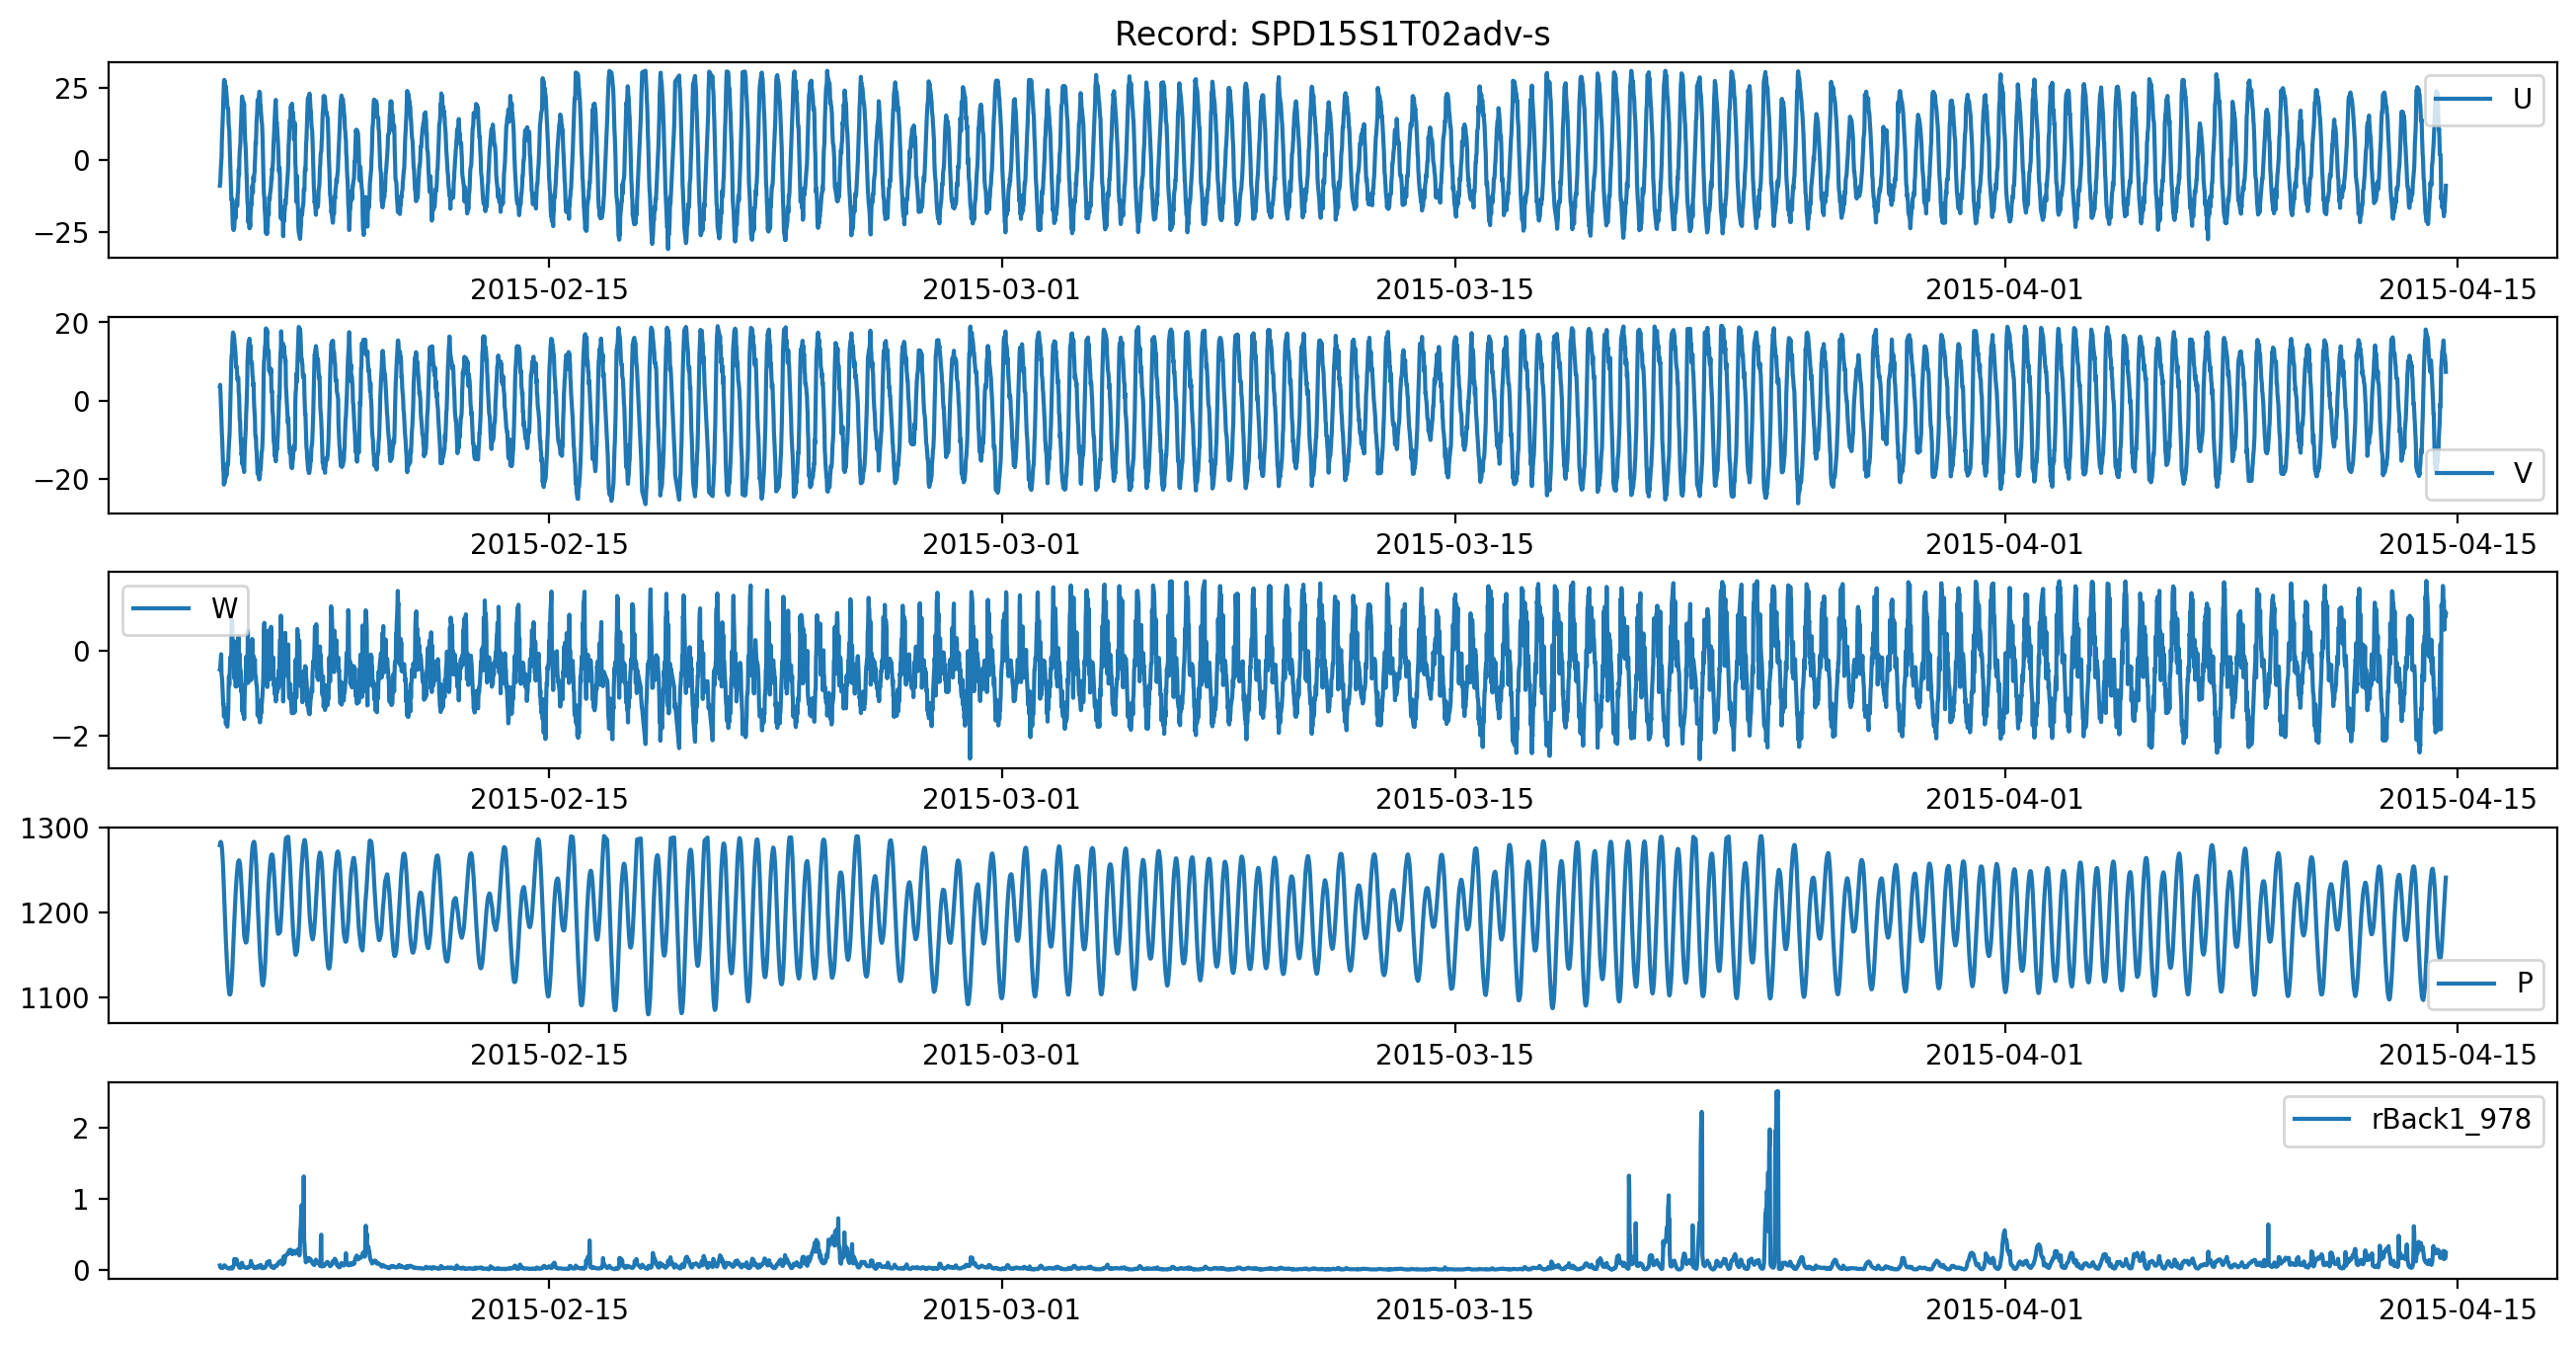

The table this chart was drawn from, first rows:
, time, u_1205, v_1206, w_1204, P_4023, rBack1_978
0, 2015-02-04 19:46:46.470, -8.848, 3.624, -0.4478, 1280, 0.06424
1, 2015-02-04 20:01:46.469, -8.067, 4.03, -0.4317, 1282, 0.04485
2, 2015-02-04 20:16:46.469, -5.964, 1.984, -0.2881, 1283, 0.03534
3, 2015-02-04 20:31:46.470, -2.561, -0.6713, -0.1838, 1283, 0.03437
4, 2015-02-04 20:46:46.469, -0.5159, -3.556, -0.08129, 1282, 0.03131
5, 2015-02-04 21:01:46.469, 0.9454, -6.959, -0.5501, 1280, 0.03217
6, 2015-02-04 21:16:46.470, 6.585, -8.389, -0.618, 1277, 0.0275
7, 2015-02-04 21:31:46.469, 10.06, -10.04, -0.7211, 1272, 0.02759
8, 2015-02-04 21:46:46.469, 12.55, -12.6, -0.9123, 1266, 0.02723
9, 2015-02-04 22:01:46.470, 15.58, -14.55, -1.149, 1259, 0.03093
10, 2015-02-04 22:16:46.469, 19.94, -17.46, -1.266, 1249, 0.03852
11, 2015-02-04 22:31:46.469, 22.88, -18.3, -1.249, 1239, 0.05024
12, 2015-02-04 22:46:46.470, 27.17, -21.49, -1.554, 1228, 0.05904
13, 2015-02-04 23:01:46.469, 27.88, -20.47, -1.514, 1218, 0.06519
14, 2015-02-04 23:16:46.469, 27.42, -21.04, -1.533, 1206, 0.06555
15, 2015-02-04 23:31:46.470, 27.37, -19.96, -1.565, 1195, 0.06422
16, 2015-02-04 23:46:46.469, 25.78, -20.2, -1.512, 1186, 0.05581
17, 2015-02-05 00:01:46.469, 24.45, -19.39, -1.369, 1175, 0.04967
18, 2015-02-05 00:16:46.470, 25.49, -19.34, -1.74, 1166, 0.04395
19, 2015-02-05 00:31:46.469, 24.02, -18.61, -1.547, 1157, 0.04058
20, 2015-02-05 00:46:46.469, 22.41, -19.13, -1.678, 1149, 0.03721
21, 2015-02-05 01:01:46.470, 20.95, -17.84, -1.479, 1141, 0.03285
22, 2015-02-05 01:16:46.469, 19.09, -17, -1.798, 1134, 0.02851
23, 2015-02-05 01:31:46.469, 17.88, -15.84, -1.647, 1127, 0.02618
24, 2015-02-05 01:46:46.470, 18.01, -16.41, -1.604, 1121, 0.0225
25, 2015-02-05 02:01:46.469, 17.17, -15.05, -1.423, 1116, 0.02087
26, 2015-02-05 02:16:46.469, 12.49, -12.73, -0.8609, 1111, 0.02237
27, 2015-02-05 02:31:46.470, 11.25, -11.37, -0.6082, 1108, 0.02138
28, 2015-02-05 02:46:46.469, 10.15, -10.2, -0.8097, 1105, 0.01989
29, 2015-02-05 03:01:46.469, 5.791, -8.274, -0.59, 1103, 0.02462
30, 2015-02-05 03:16:46.470, 2.007, -5.008, -0.3883, 1103, 0.03135
31, 2015-02-05 03:31:46.469, -1.887, -1.966, -0.1556, 1104, 0.03205
32, 2015-02-05 03:46:46.469, -5.807, 2.521, -0.3075, 1106, 0.03625
33, 2015-02-05 04:01:46.470, -8.935, 6.559, -0.1516, 1109, 0.02617
34, 2015-02-05 04:16:46.469, -13.02, 10, -0.05377, 1114, 0.02182
35, 2015-02-05 04:31:46.469, -13.96, 11.66, 0.7393, 1119, 0.02085
36, 2015-02-05 04:46:46.470, -13.41, 11.84, 0.7023, 1126, 0.01896
37, 2015-02-05 05:01:46.469, -17.31, 14.63, 0.5754, 1134, 0.0243
38, 2015-02-05 05:16:46.469, -21.69, 16.43, 0.009629, 1143, 0.04066
39, 2015-02-05 05:31:46.470, -23.62, 17.41, -0.2516, 1152, 0.04042
40, 2015-02-05 05:46:46.469, -23.34, 16.88, -0.1293, 1162, 0.04506
41, 2015-02-05 06:01:46.469, -24.26, 16.94, -0.3401, 1171, 0.06369
42, 2015-02-05 06:16:46.470, -23.52, 16.25, -0.31, 1181, 0.07909
43, 2015-02-05 06:31:46.469, -23.42, 15.73, -0.6587, 1191, 0.156
44, 2015-02-05 06:46:46.469, -18.88, 13.75, 0.2173, 1200, 0.1128
45, 2015-02-05 07:01:46.470, -20.36, 13.69, -0.5356, 1209, 0.0939
46, 2015-02-05 07:16:46.469, -18.25, 12.51, -0.578, 1217, 0.0872
47, 2015-02-05 07:31:46.469, -19.97, 11.23, -0.8496, 1224, 0.0992
48, 2015-02-05 07:46:46.470, -15.95, 8.572, -0.6277, 1231, 0.1334
49, 2015-02-05 08:01:46.469, -15.69, 8.854, -0.7682, 1238, 0.1519
50, 2015-02-05 08:16:46.469, -13.77, 8.599, -0.1626, 1243, 0.1456
51, 2015-02-05 08:31:46.470, -15.95, 7.275, -0.8322, 1248, 0.1038
52, 2015-02-05 08:46:46.469, -15.51, 5.318, -0.8307, 1253, 0.102
53, 2015-02-05 09:01:46.469, -11.68, 5.53, -0.6001, 1256, 0.07766
54, 2015-02-05 09:16:46.470, -11.13, 5.923, -0.6461, 1259, 0.07542
55, 2015-02-05 09:31:46.469, -6.482, 5.781, 0.343, 1261, 0.06318
56, 2015-02-05 09:46:46.469, -3.129, 1.723, 0.07638, 1261, 0.05278
57, 2015-02-05 10:01:46.470, -5.014, 1.583, -0.3925, 1262, 0.04298
58, 2015-02-05 10:16:46.469, 0.7785, -1.335, -0.06477, 1261, 0.03221
59, 2015-02-05 10:31:46.469, 3.169, -4.962, -0.2508, 1259, 0.0315
... 6,283 more rows
